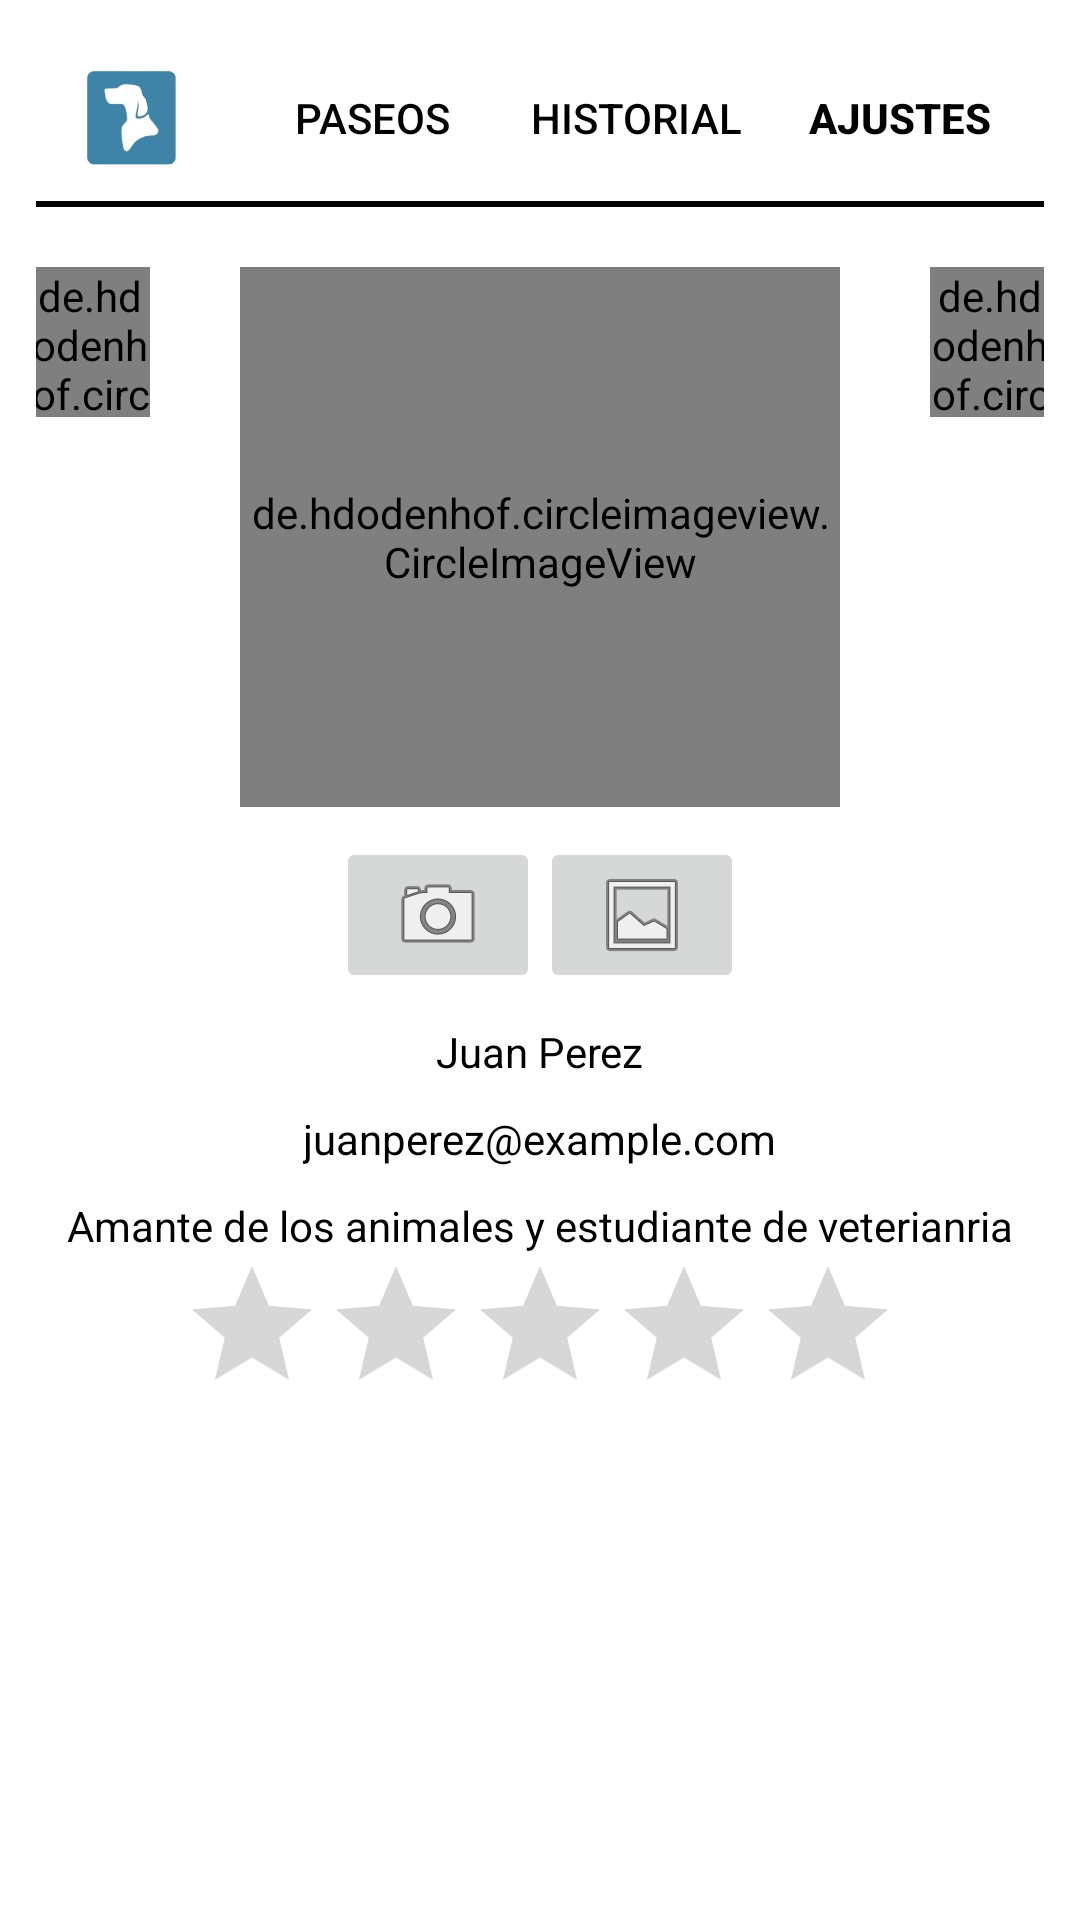

Produce the Android XML layout that renders to this screen, including the resource entries it uses.
<!-- AndroidManifest.xml: application theme AppTheme -->
<!-- res/layout/activity_settings_walker.xml -->
<?xml version="1.0" encoding="utf-8"?>
<LinearLayout
    xmlns:android="http://schemas.android.com/apk/res/android"
    xmlns:app="http://schemas.android.com/apk/res-auto"
    android:layout_width="match_parent"
    android:layout_height="match_parent"
    android:orientation="vertical"
    android:background="@color/white"
    android:padding="12dp">

    
    <LinearLayout
        android:layout_width="match_parent"
        android:layout_height="wrap_content"
        android:orientation="horizontal"
        android:gravity="center">

        <ImageView
            android:id="@+id/imageView"
            android:layout_width="56dp"
            android:layout_height="55dp"
            android:layout_marginEnd="8dp"
            android:src="@mipmap/loguito_foreground" />

        <Button
            android:id="@+id/buttonOption1"
            android:layout_width="wrap_content"
            android:layout_height="wrap_content"
            android:text="@string/btn_paseos"
            android:textColor="@color/black"
            android:background="@android:color/transparent" />

        <Button
            android:id="@+id/buttonOption2"
            android:layout_width="wrap_content"
            android:layout_height="wrap_content"
            android:text="@string/btn_historial"
            android:textColor="@color/black"
            android:background="@android:color/transparent"/>

        <Button
            android:id="@+id/buttonOption3"
            android:layout_width="wrap_content"
            android:layout_height="wrap_content"
            android:text="@string/btn_ajustes"
            android:textColor="@color/black"
            android:background="@android:color/transparent"
            android:textStyle="bold" />
    </LinearLayout>

    <View
        android:layout_width="match_parent"
        android:layout_height="2dp"
        android:background="@color/black"
        android:layout_marginTop="0dp"/>

    <LinearLayout
        android:layout_width="match_parent"
        android:layout_height="match_parent"
        android:layout_marginTop="10dp"
        android:gravity="center_horizontal"
        android:orientation="vertical">

        <LinearLayout
            android:layout_width="match_parent"
            android:layout_height="wrap_content"
            android:layout_marginTop="10dp"
            android:orientation="horizontal"
            android:gravity="center_horizontal">

            <de.hdodenhof.circleimageview.CircleImageView
                android:id="@+id/icn_logout"
                android:layout_width="40dp"
                android:layout_height="50dp"
                android:layout_marginEnd="30dp"
                android:src="@drawable/icn_logout" />

            <de.hdodenhof.circleimageview.CircleImageView
                android:id="@+id/icn_perfil"
                android:layout_width="200dp"
                android:layout_height="180dp"
                android:src="@drawable/img_perfil3" />

            <de.hdodenhof.circleimageview.CircleImageView
                android:id="@+id/icn_notificacion"
                android:layout_width="40dp"
                android:layout_height="50dp"
                android:layout_marginStart="30dp"
                android:src="@drawable/icn_notificacion_inactiva" />

        </LinearLayout>

        <LinearLayout
            android:layout_width="match_parent"
            android:layout_height="wrap_content"
            android:orientation="horizontal"
            android:gravity="center"
            android:layout_marginTop="10dp">

            <ImageButton
                android:id="@+id/tomarFotoView"
                android:layout_width="0dp"
                android:layout_height="wrap_content"
                android:layout_marginLeft="100dp"
                android:layout_weight="0.5"
                app:srcCompat="@android:drawable/ic_menu_camera" />

            <ImageButton
                android:id="@+id/agregarFotoView"
                android:layout_width="0dp"
                android:layout_height="wrap_content"
                android:layout_marginRight="100dp"
                android:layout_weight="0.5"
                app:srcCompat="@android:drawable/ic_menu_gallery" />
        </LinearLayout>

        <TextView
            android:id="@+id/txt_nombre"
            android:layout_width="wrap_content"
            android:layout_height="wrap_content"
            android:text="Juan Perez"
            android:layout_marginTop="10dp"
            android:textColor="@color/black" />

        <TextView
            android:id="@+id/txt_email"
            android:layout_width="wrap_content"
            android:layout_height="wrap_content"
            android:text="juanperez@example.com"
            android:layout_marginTop="10dp"
            android:textColor="@color/black" />

        <TextView
            android:id="@+id/txt_descripcion"
            android:layout_width="wrap_content"
            android:layout_height="wrap_content"
            android:text="Amante de los animales y estudiante de veterianria"
            android:layout_marginTop="10dp"
            android:textColor="@color/black" />


        <RatingBar
            android:id="@+id/calificacionView"
            android:layout_width="wrap_content"
            android:layout_height="wrap_content"
            android:numStars="5"
            android:stepSize="1"
            android:paddingBottom="8dp"
            android:gravity="center" />




        <androidx.recyclerview.widget.RecyclerView
            android:id="@+id/recyclerView"
            android:layout_width="match_parent"
            android:layout_height="match_parent"
            android:layout_below="@id/imageView2"
            android:layout_marginTop="20dp" />

    </LinearLayout>



</LinearLayout>
<!-- resources referenced by this layout -->
<resources>
  <color name="black">#FF000000</color>
  <color name="white">#FFFFFFFF</color>
  <!-- drawable icn_notificacion_inactiva: png bitmap (drawable, 14398 bytes) -->
  <!-- drawable img_perfil3: png bitmap (drawable, 137111 bytes) -->
  <!-- mipmap loguito_foreground: webp bitmap (mipmap-hdpi, 5702 bytes) -->
  <string name="btn_ajustes">Ajustes</string>
  <string name="btn_historial">Historial</string>
  <string name="btn_paseos">Paseos</string>
  <style name="AppTheme" parent="Theme.AppCompat.Light.NoActionBar">
          
          <item name="colorPrimary">@color/colorPrimary</item>
          <item name="colorPrimaryDark">@color/colorPrimaryDark</item>
  
          
          <item name="android:statusBarColor">@color/colorNavigationBar</item>
          <item name="android:navigationBarColor">@color/colorNavigationBar</item>
      </style>
  <color name="colorPrimary">#FFFFFF</color>
  <color name="colorPrimaryDark">#FFFFFF</color>
  <color name="colorNavigationBar">#FFFFFF</color>
</resources>
